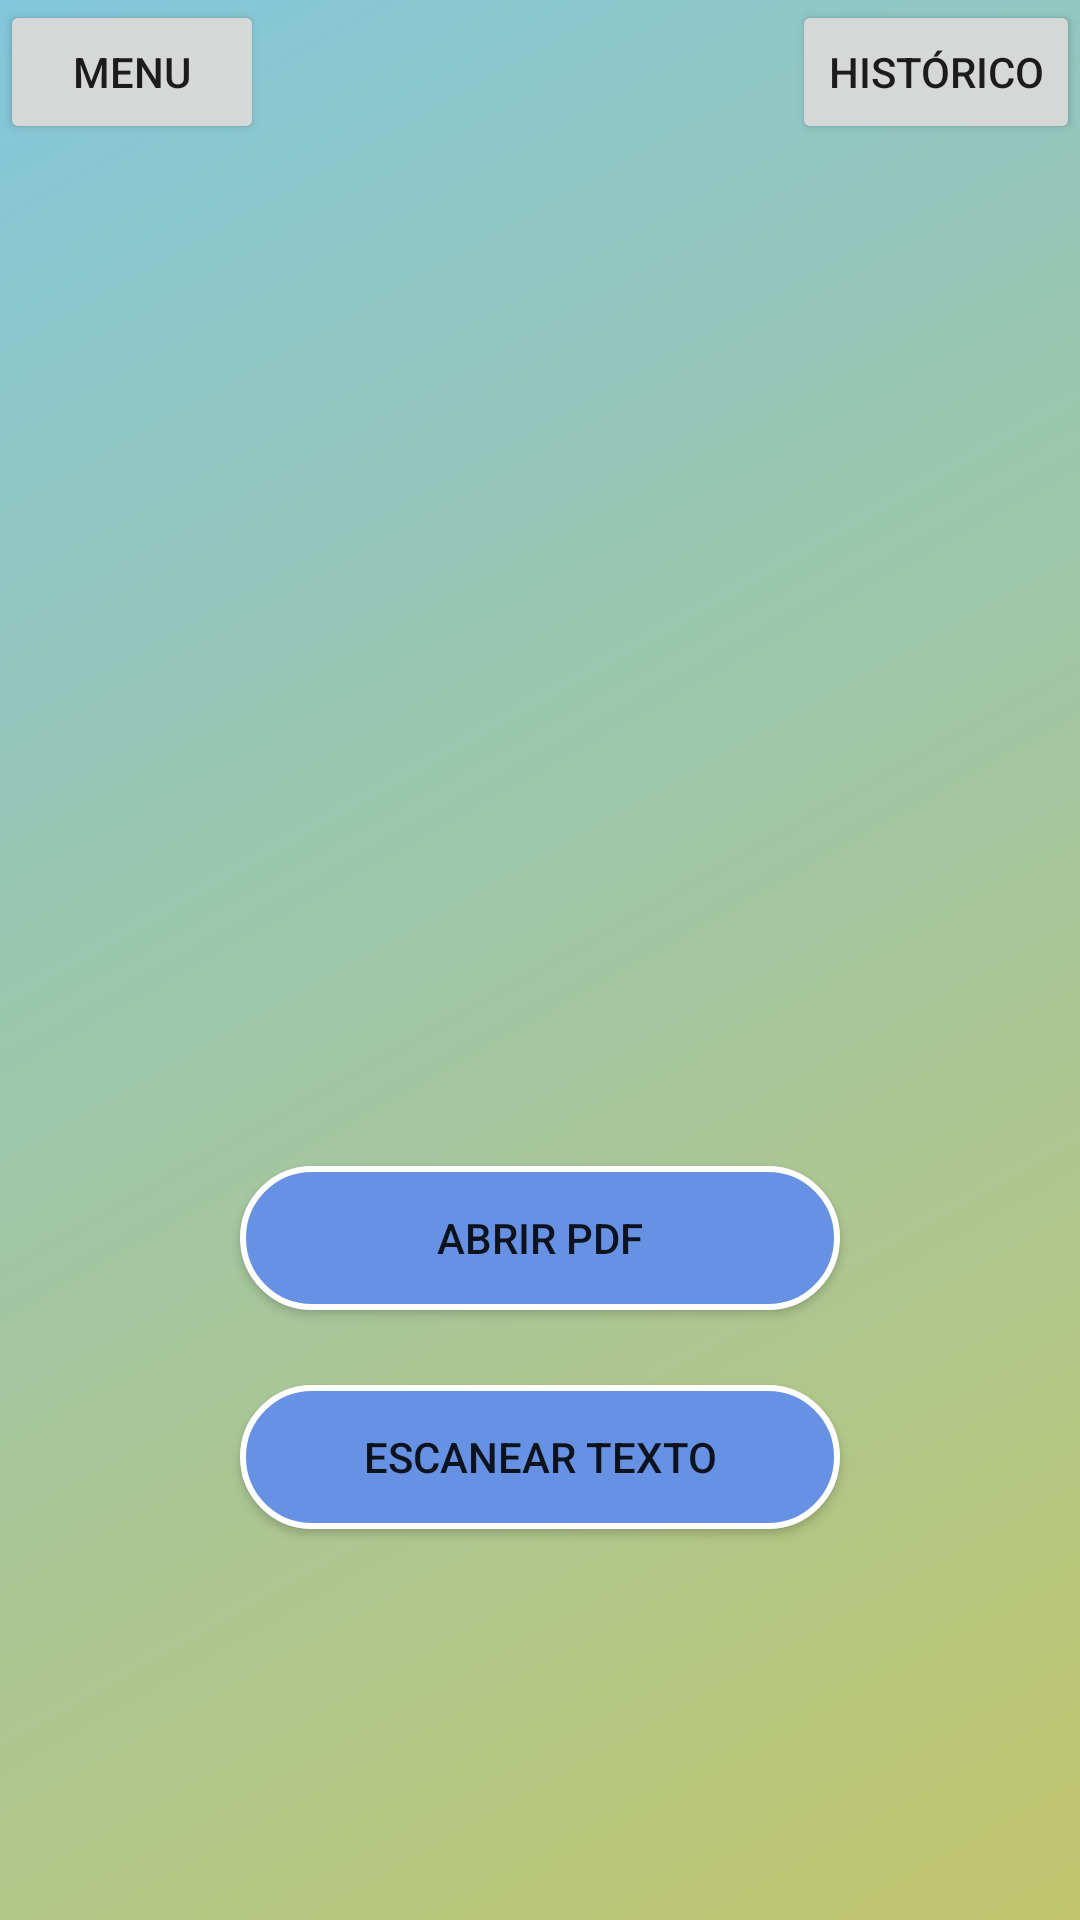

Here is an Android app screen rendered from its layout file. Give the layout XML and the strings, colors and styles it references.
<!-- AndroidManifest.xml: application theme Theme.PdfReader -->
<!-- res/layout/activity_main.xml -->
<?xml version="1.0" encoding="utf-8"?>
<androidx.constraintlayout.widget.ConstraintLayout xmlns:android="http://schemas.android.com/apk/res/android"
    xmlns:app="http://schemas.android.com/apk/res-auto"
    xmlns:tools="http://schemas.android.com/tools"
    android:id="@+id/container"
    android:layout_width="match_parent"
    android:layout_height="match_parent"
    android:background="@drawable/gradient"
    android:paddingLeft="@dimen/activity_horizontal_margin"
    android:paddingTop="@dimen/activity_vertical_margin"
    android:paddingRight="@dimen/activity_horizontal_margin"
    tools:context=".ui.login.MainActivity">

    <ImageView
        android:id="@+id/top_triangle"
        android:layout_width="400dp"
        android:layout_height="400dp"
        android:rotation="180"
        android:src="@drawable/triangle"
        app:layout_constraintBottom_toBottomOf="parent"
        app:layout_constraintEnd_toEndOf="parent"
        app:layout_constraintStart_toStartOf="parent"
        app:layout_constraintTop_toTopOf="parent"
        android:visibility="invisible">

    </ImageView>

    <ImageView
        android:id="@+id/bottom_triangle"
        android:layout_width="400dp"
        android:layout_height="400dp"
        android:layout_marginTop="50dp"
        android:rotation="180"
        android:src="@drawable/triangle"
        app:layout_constraintBottom_toBottomOf="@id/top_triangle"
        app:layout_constraintEnd_toEndOf="@id/top_triangle"
        app:layout_constraintStart_toStartOf="@id/top_triangle"
        app:layout_constraintTop_toTopOf="@id/top_triangle"
        android:visibility="invisible">

    </ImageView>

    <Button
        android:id="@+id/menu_btn"
        android:layout_width="wrap_content"
        android:layout_height="wrap_content"
        android:text="Menu"
        app:layout_constraintStart_toStartOf="parent"
        app:layout_constraintTop_toTopOf="parent">

    </Button>

    <Button
        android:id="@+id/history_btn"
        android:layout_width="wrap_content"
        android:layout_height="wrap_content"
        android:text="Histórico"
        app:layout_constraintEnd_toEndOf="parent"
        app:layout_constraintTop_toTopOf="parent">

    </Button>

    <Button
        android:width="200dp"
        android:id="@+id/open_pdf_btn"
        android:layout_width="wrap_content"
        android:layout_height="wrap_content"
        android:layout_marginTop="40dp"
        android:background="@drawable/button_states"
        android:text="Abrir PDF"
        app:layout_constraintBottom_toBottomOf="parent"
        app:layout_constraintEnd_toEndOf="parent"
        app:layout_constraintStart_toStartOf="parent"
        app:layout_constraintTop_toTopOf="@+id/bottom_triangle">

    </Button>

    <Button
        android:width="200dp"
        android:id="@+id/scan_text_btn"
        android:layout_marginTop="25dp"
        android:layout_width="wrap_content"
        android:layout_height="wrap_content"
        android:background="@drawable/button_states"
        android:text="Escanear Texto"
        app:layout_constraintEnd_toEndOf="parent"
        app:layout_constraintStart_toStartOf="parent"
        app:layout_constraintTop_toBottomOf="@id/open_pdf_btn">

    </Button>

</androidx.constraintlayout.widget.ConstraintLayout>
<!-- resources referenced by this layout -->
<resources>
  <!-- drawable button_states (drawable) -->
  <?xml version="1.0" encoding="utf-8"?>
  <selector xmlns:android="http://schemas.android.com/apk/res/android">
      <item android:state_pressed="false">
          <shape android:shape="rectangle">
              <corners android:radius="1000dp" />
              <solid android:color="#6792E4" />
              <stroke
                  android:width="2dip"
                  android:color="#FFFF" />
              <padding
                  android:bottom="4dp"
                  android:left="4dp"
                  android:right="4dp"
                  android:top="4dp" />
          </shape>
      </item>
      <item android:state_pressed="true">
          <shape android:shape="rectangle">
              <corners android:radius="1000dp" />
              <solid android:color="#C1C66C" />
              <stroke
                  android:width="2dip"
                  android:color="#FFFF" />
              <padding
                  android:bottom="4dp"
                  android:left="4dp"
                  android:right="4dp"
                  android:top="4dp" />
          </shape>
      </item>
  </selector>
  <!-- drawable gradient (drawable) -->
  <shape xmlns:android="http://schemas.android.com/apk/res/android" android:shape="rectangle" >
      <gradient
          android:startColor="#83C7DC"
          android:endColor="#C1C66C"
          android:angle="315"/>
      <corners
          android:radius="0dp"/>
  
  
  </shape>
  <!-- drawable triangle (drawable) -->
  <?xml version="1.0" encoding="utf-8"?>
  <layer-list xmlns:android="http://schemas.android.com/apk/res/android">
      <item>
          <rotate
              android:fromDegrees="45"
              android:pivotX="-40%"
              android:pivotY="87%"
              android:toDegrees="45">
              <shape android:shape="rectangle">
                  <stroke
                      android:width="5dp"
                      android:color="#FFFF" />
              </shape>
          </rotate>
      </item>
  
  
  </layer-list>
  <style name="Theme.PdfReader" parent="Theme.MaterialComponents.DayNight.NoActionBar">
          
          <item name="colorPrimary">@color/purple_500</item>
          <item name="colorPrimaryVariant">@color/purple_700</item>
          <item name="colorOnPrimary">@color/white</item>
          
          <item name="colorSecondary">@color/teal_200</item>
          <item name="colorSecondaryVariant">@color/teal_700</item>
          <item name="colorOnSecondary">@color/black</item>
          <item name="android:windowFullscreen">true</item>
          <item name="android:windowNoTitle">true</item>
  
      </style>
  <color name="purple_500">#FF6200EE</color>
  <color name="purple_700">#FF3700B3</color>
  <color name="white">#FFFFFFFF</color>
  <color name="teal_200">#FF03DAC5</color>
  <color name="teal_700">#FF018786</color>
  <color name="black">#FF000000</color>
</resources>
